Run: headless pygame with SDL's dummy video driver; simulated clock (each Clock.tick advances the game by its frame time, no real sleeping); random seed 0; keys injected as events and as key.get_pressed() state; no mouse input.
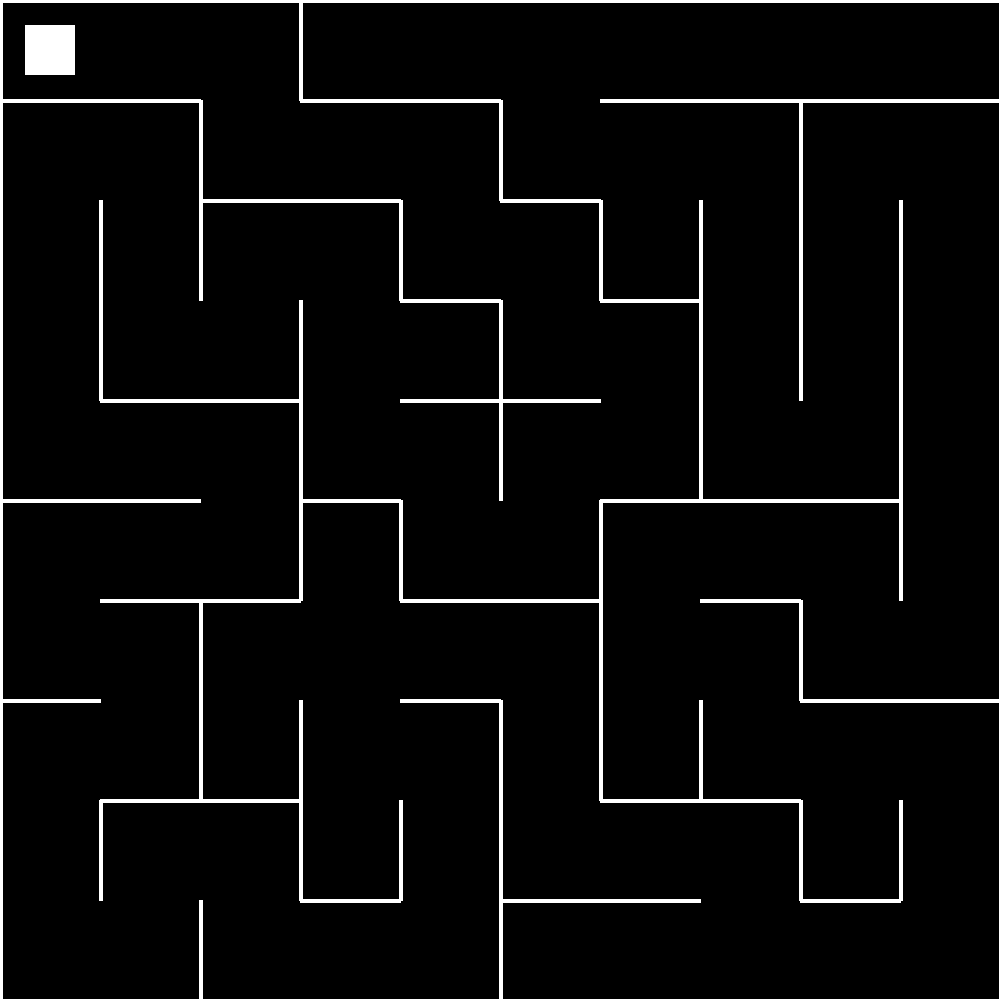
Frame 1 of 4 · flips 1–60 · no input
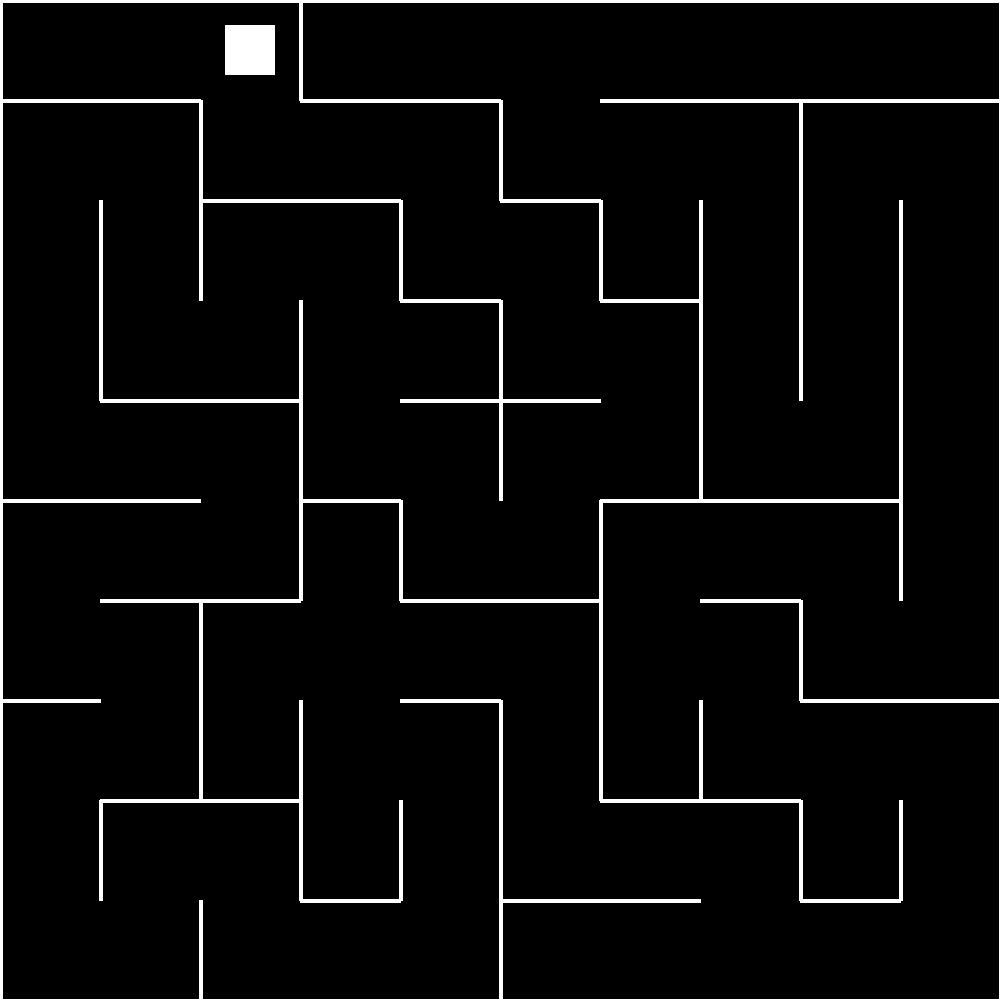
Frame 2 of 4 · flips 61–180 · tapped SPACE, RETURN · held RIGHT (→), D
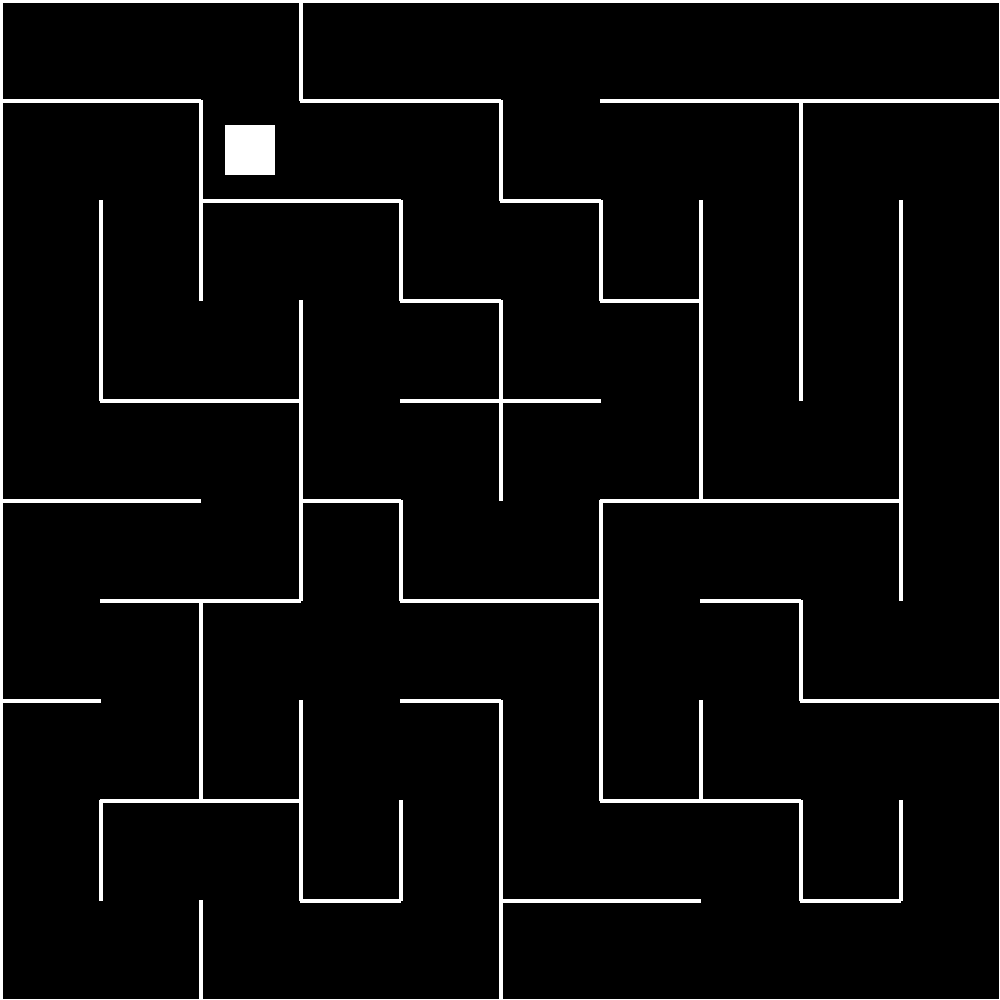
Frame 3 of 4 · flips 181–300 · held DOWN (↓), S
Frame 4 of 4 · flips 301–420 · held LEFT (←), A, UP (↑), W · screen same as frame 2, image omitted

The pygame program that drew these frames:

import pygame
import random
import sys

# ── Constants ──────────────────────────────────────────────
WINDOW     = 1000
CELL       = 100
GRID       = WINDOW // CELL          # 10x10
WALL_W     = 4
PLAYER_SZ  = 50
LERP_SPEED = 1600                    # px/sec – fast slide

BLACK = (0, 0, 0)
WHITE = (255, 255, 255)


# ── Maze generation (recursive back-tracker) ──────────────
def generate_maze(w, h):
    """Return 2-D list of cells; each cell is a dict with wall flags."""
    cells = [
        [{"N": True, "E": True, "S": True, "W": True} for _ in range(w)]
        for _ in range(h)
    ]
    visited = [[False] * w for _ in range(h)]

    dirs = {
        "N": (0, -1, "S"),
        "S": (0,  1, "N"),
        "E": (1,  0, "W"),
        "W": (-1, 0, "E"),
    }

    stack = [(0, 0)]
    visited[0][0] = True

    while stack:
        x, y = stack[-1]
        neighbours = []
        for d, (dx, dy, opp) in dirs.items():
            nx, ny = x + dx, y + dy
            if 0 <= nx < w and 0 <= ny < h and not visited[ny][nx]:
                neighbours.append((d, nx, ny, opp))
        if neighbours:
            d, nx, ny, opp = random.choice(neighbours)
            cells[y][x][d] = False
            cells[ny][nx][opp] = False
            visited[ny][nx] = True
            stack.append((nx, ny))
        else:
            stack.pop()

    return cells


# ── Helper: how far can we slide? ─────────────────────────
def slide_target(maze, gx, gy, dx, dy):
    """Walk from (gx,gy) in direction (dx,dy) until a wall blocks."""
    wall_map = {
        (1, 0):  "E",
        (-1, 0): "W",
        (0, -1): "N",
        (0, 1):  "S",
    }
    wall_key = wall_map[(dx, dy)]

    cx, cy = gx, gy
    while True:
        if maze[cy][cx][wall_key]:
            break
        nx, ny = cx + dx, cy + dy
        if nx < 0 or nx >= GRID or ny < 0 or ny >= GRID:
            break
        cx, cy = nx, ny
    return cx, cy


# ── Main loop ─────────────────────────────────────────────
def main():
    pygame.init()
    screen = pygame.display.set_mode((WINDOW, WINDOW))
    pygame.display.set_caption("Maze")
    clock = pygame.time.Clock()

    maze = generate_maze(GRID, GRID)

    # Player state
    gx, gy = 0, 0                          # grid cell
    px = float(gx * CELL + CELL // 2)      # pixel centre
    py = float(gy * CELL + CELL // 2)
    tx, ty = px, py                         # lerp target
    moving = False

    running = True
    while running:
        dt = clock.tick(60) / 1000.0

        for ev in pygame.event.get():
            if ev.type == pygame.QUIT:
                running = False
            if ev.type == pygame.KEYDOWN:
                if ev.key == pygame.K_ESCAPE:
                    running = False
                if not moving:
                    dx, dy = 0, 0
                    if ev.key == pygame.K_w or ev.key == pygame.K_UP:
                        dy = -1
                    elif ev.key == pygame.K_s or ev.key == pygame.K_DOWN:
                        dy = 1
                    elif ev.key == pygame.K_a or ev.key == pygame.K_LEFT:
                        dx = -1
                    elif ev.key == pygame.K_d or ev.key == pygame.K_RIGHT:
                        dx = 1
                    if dx or dy:
                        nx, ny = slide_target(maze, gx, gy, dx, dy)
                        if nx != gx or ny != gy:
                            gx, gy = nx, ny
                            tx = float(gx * CELL + CELL // 2)
                            ty = float(gy * CELL + CELL // 2)
                            moving = True

        # ── Lerp ──────────────────────────────────────────
        if moving:
            ddx = tx - px
            ddy = ty - py
            dist = (ddx * ddx + ddy * ddy) ** 0.5
            step = LERP_SPEED * dt
            if step >= dist or dist < 1:
                px, py = tx, ty
                moving = False
            else:
                px += ddx / dist * step
                py += ddy / dist * step

        # ── Draw ──────────────────────────────────────────
        screen.fill(BLACK)

        # Walls
        for r in range(GRID):
            for c in range(GRID):
                cell = maze[r][c]
                x0 = c * CELL
                y0 = r * CELL
                x1 = x0 + CELL
                y1 = y0 + CELL
                if cell["N"]:
                    pygame.draw.line(screen, WHITE, (x0, y0), (x1, y0), WALL_W)
                if cell["S"]:
                    pygame.draw.line(screen, WHITE, (x0, y1), (x1, y1), WALL_W)
                if cell["E"]:
                    pygame.draw.line(screen, WHITE, (x1, y0), (x1, y1), WALL_W)
                if cell["W"]:
                    pygame.draw.line(screen, WHITE, (x0, y0), (x0, y1), WALL_W)

        # Player
        half = PLAYER_SZ // 2
        rect = pygame.Rect(int(px) - half, int(py) - half, PLAYER_SZ, PLAYER_SZ)
        pygame.draw.rect(screen, WHITE, rect)

        pygame.display.flip()

    pygame.quit()
    sys.exit()


if __name__ == "__main__":
    main()
